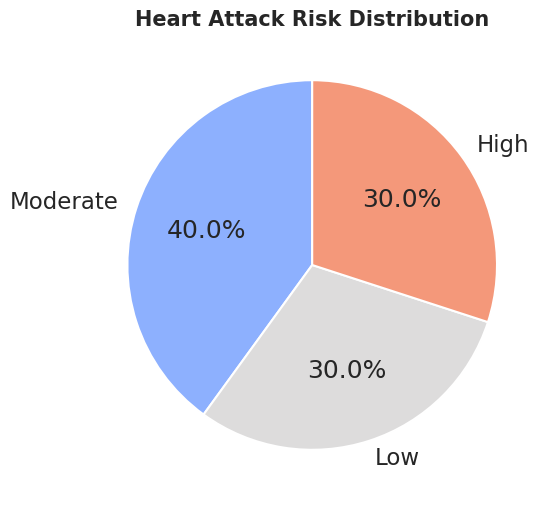
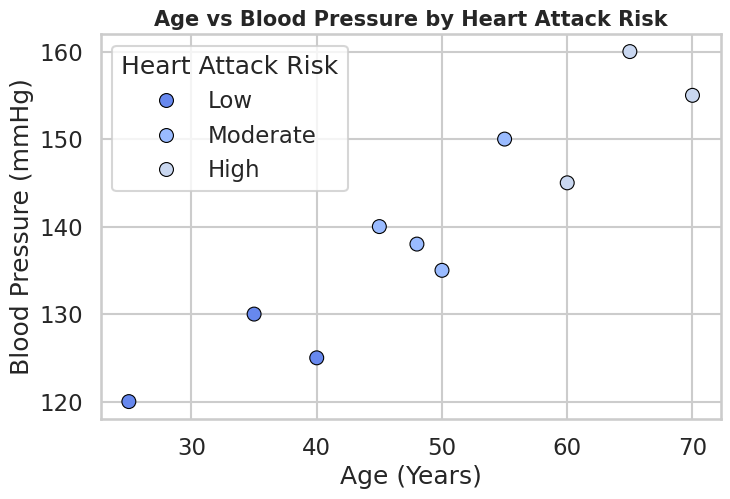
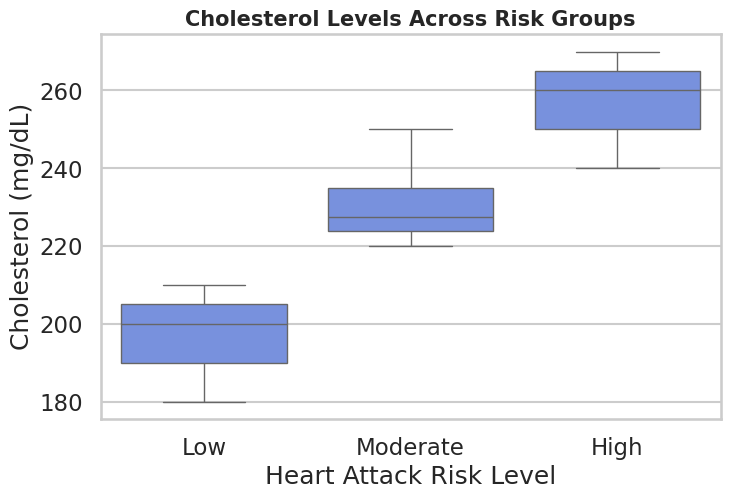
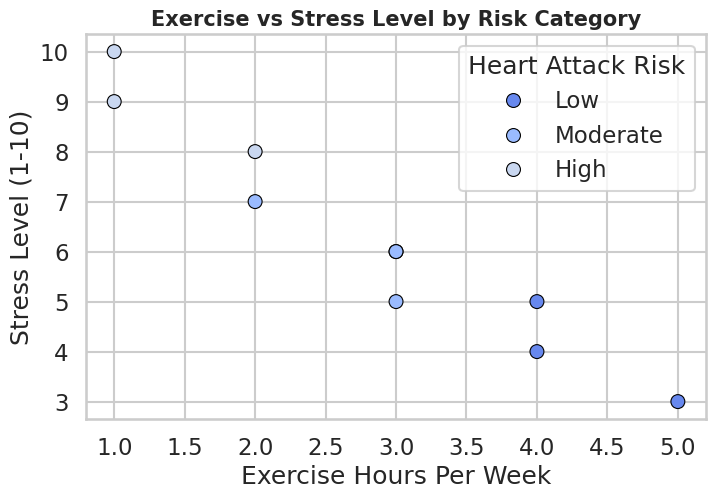
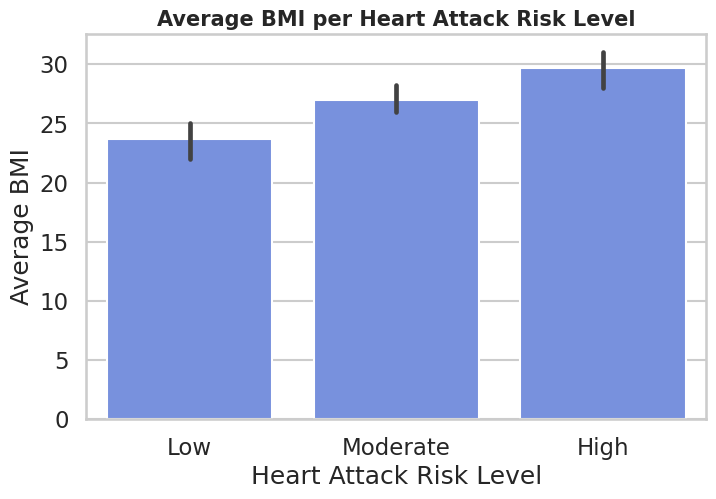
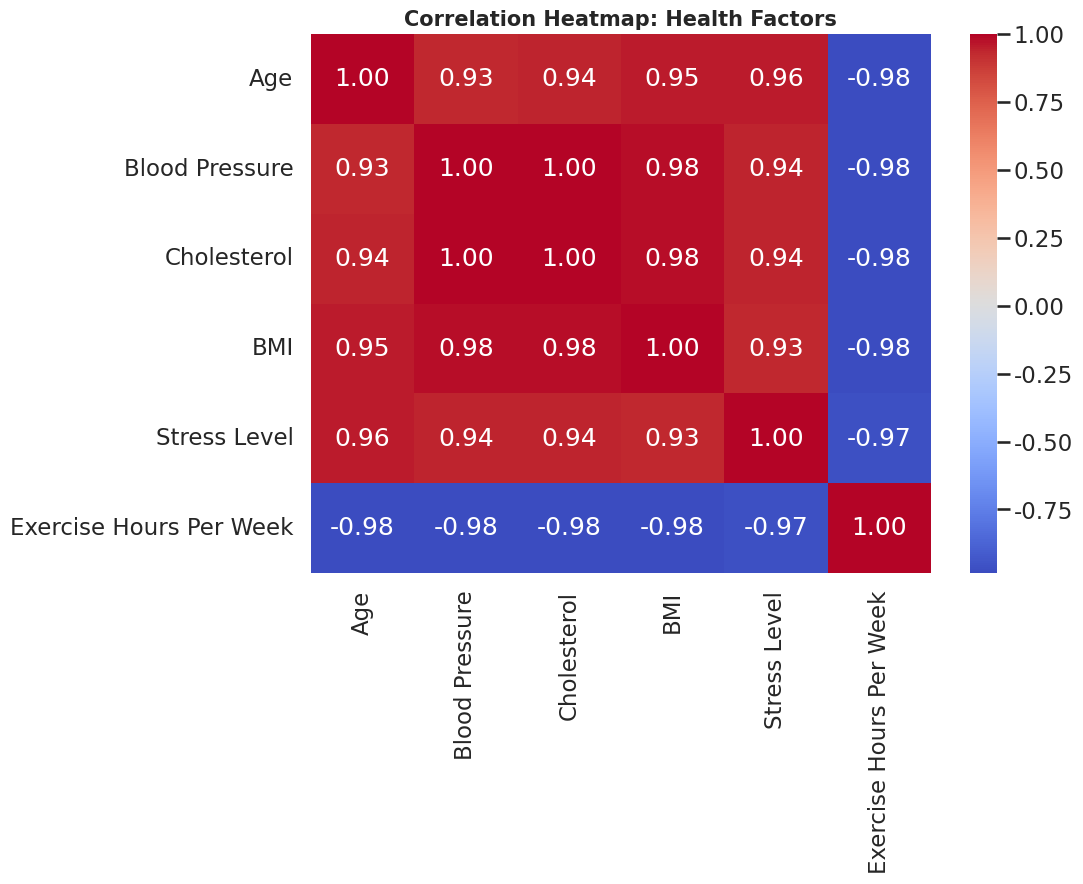

Here is the Python script that generated these plots, in order:
# -------------------------------------------------
# 🧠 HEART ATTACK PREDICTION DATA VISUALIZATION
# -------------------------------------------------

import pandas as pd
import seaborn as sns
import matplotlib.pyplot as plt

# Simulated sample data (replace with your real dataset 'heart.xlsx')
data = pd.DataFrame({
    'Age': [25, 35, 45, 55, 65, 40, 50, 60, 70, 48],
    'Blood Pressure': [120, 130, 140, 150, 160, 125, 135, 145, 155, 138],
    'Cholesterol': [180, 210, 230, 250, 270, 200, 220, 240, 260, 225],
    'BMI': [22, 24, 27, 29, 31, 25, 26, 28, 30, 26],
    'Stress Level': [3, 5, 6, 7, 9, 4, 6, 8, 10, 5],
    'Exercise Hours Per Week': [5, 4, 3, 2, 1, 4, 3, 2, 1, 3],
    'Heart Attack Risk': ['Low', 'Low', 'Moderate', 'Moderate', 'High', 'Low', 'Moderate', 'High', 'High', 'Moderate']
})

# Professional plotting style
sns.set(style="whitegrid", context="talk", palette="coolwarm")

# -------------------------------------------------
# 1️⃣ Risk Distribution Pie Chart
# -------------------------------------------------
plt.figure(figsize=(6,6))
risk_counts = data['Heart Attack Risk'].value_counts()
plt.pie(risk_counts, labels=risk_counts.index, autopct='%1.1f%%', startangle=90, colors=sns.color_palette("coolwarm", len(risk_counts)))
plt.title("Heart Attack Risk Distribution", fontsize=15, weight='bold')
plt.show()

# -------------------------------------------------
# 2️⃣ Age vs Blood Pressure (Scatter Plot)
# -------------------------------------------------
plt.figure(figsize=(8,5))
sns.scatterplot(x='Age', y='Blood Pressure', hue='Heart Attack Risk', data=data, s=100, edgecolor='black')
plt.title("Age vs Blood Pressure by Heart Attack Risk", fontsize=15, weight='bold')
plt.xlabel("Age (Years)")
plt.ylabel("Blood Pressure (mmHg)")
plt.show()

# -------------------------------------------------
# 3️⃣ Cholesterol vs Risk (Boxplot)
# -------------------------------------------------
plt.figure(figsize=(8,5))
sns.boxplot(x='Heart Attack Risk', y='Cholesterol', data=data)
plt.title("Cholesterol Levels Across Risk Groups", fontsize=15, weight='bold')
plt.xlabel("Heart Attack Risk Level")
plt.ylabel("Cholesterol (mg/dL)")
plt.show()

# -------------------------------------------------
# 4️⃣ Exercise vs Stress (Scatter Plot)
# -------------------------------------------------
plt.figure(figsize=(8,5))
sns.scatterplot(x='Exercise Hours Per Week', y='Stress Level', hue='Heart Attack Risk', data=data, s=100, edgecolor='black')
plt.title("Exercise vs Stress Level by Risk Category", fontsize=15, weight='bold')
plt.xlabel("Exercise Hours Per Week")
plt.ylabel("Stress Level (1-10)")
plt.show()

# -------------------------------------------------
# 5️⃣ BMI vs Risk (Bar Plot)
# -------------------------------------------------
plt.figure(figsize=(8,5))
sns.barplot(x='Heart Attack Risk', y='BMI', data=data)
plt.title("Average BMI per Heart Attack Risk Level", fontsize=15, weight='bold')
plt.xlabel("Heart Attack Risk Level")
plt.ylabel("Average BMI")
plt.show()

# -------------------------------------------------
# 6️⃣ Correlation Heatmap
# -------------------------------------------------
plt.figure(figsize=(10,7))
corr = data.drop(columns=['Heart Attack Risk']).corr()
sns.heatmap(corr, annot=True, cmap='coolwarm', fmt=".2f")
plt.title("Correlation Heatmap: Health Factors", fontsize=15, weight='bold')
plt.show()
